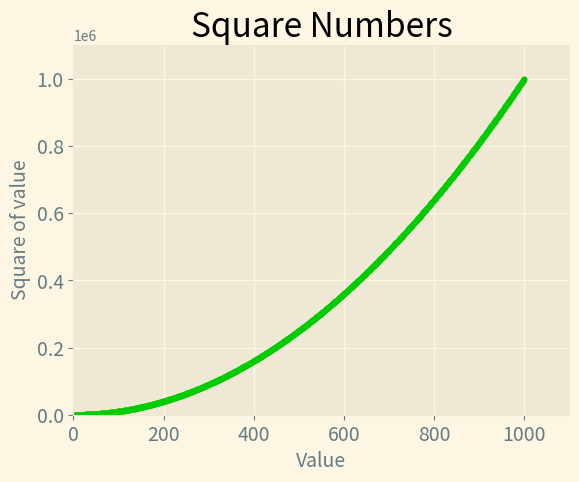

Write Python code to recreate this figure.
import matplotlib.pyplot as plt

#Plotting a Series of Points with scatter(pass x and y to scatter())

# x_values = [1, 2, 3, 4, 5]
# y_values = [1, 4, 9, 16, 25]


# Calculating Data Automatically
x_values = range(1, 1001)
y_values = [x**2 for x in x_values]

plt.style.use("Solarize_Light2")
fig, ax = plt.subplots()
ax.scatter(x_values, y_values, color=(0, 0.8, 0), s=10)


#Plotting and Styling Individual Points with scatter()
# Set chart title and label axes
ax.set_title("Square Numbers", fontsize=24)
ax.set_xlabel("Value", fontsize=14)
ax.set_ylabel("Square of value", fontsize=14)


# Set size of tick labels
ax.tick_params(labelsize=14)

# Set the range for each axis
ax.axis([0, 1100, 0, 1_100_000])
# ax.ticklabel_format(style='plain')


plt.show()
